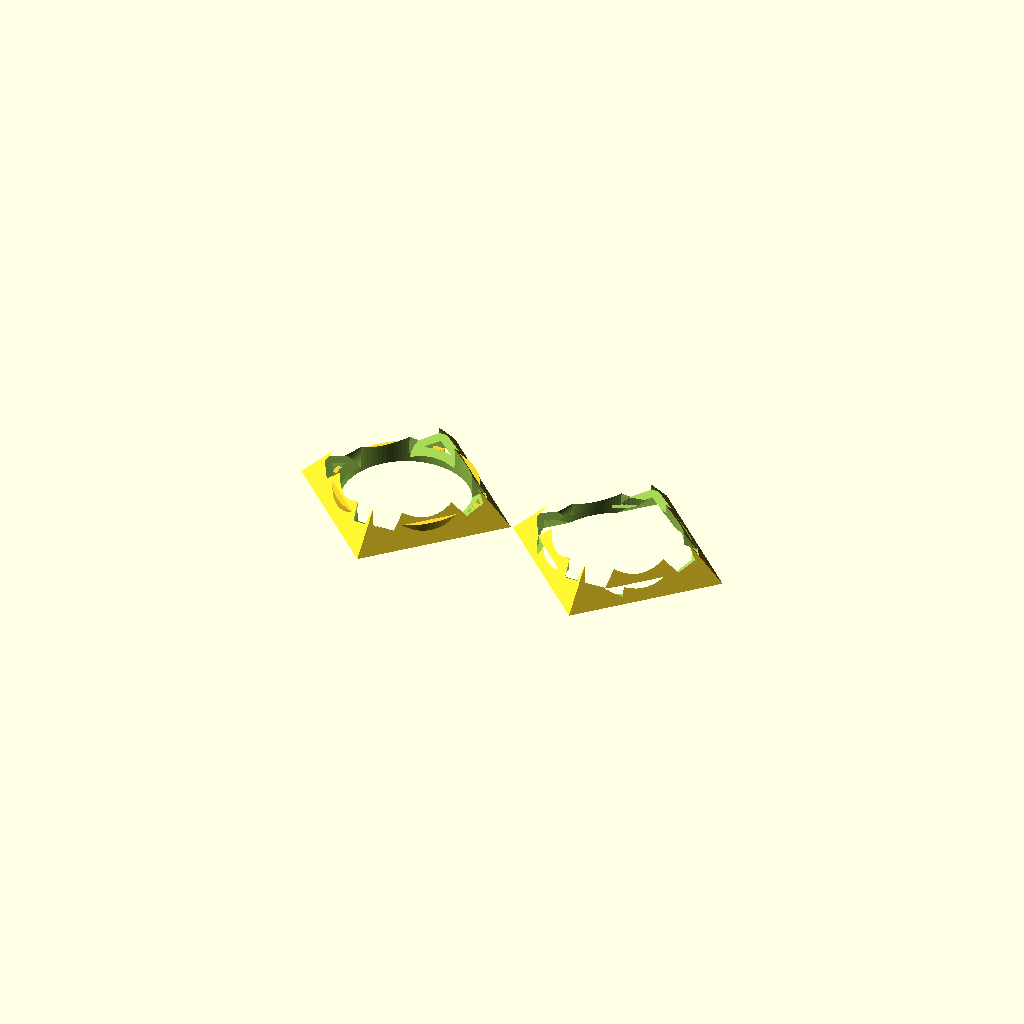
Cell 1: rendered with the file's own defaults.
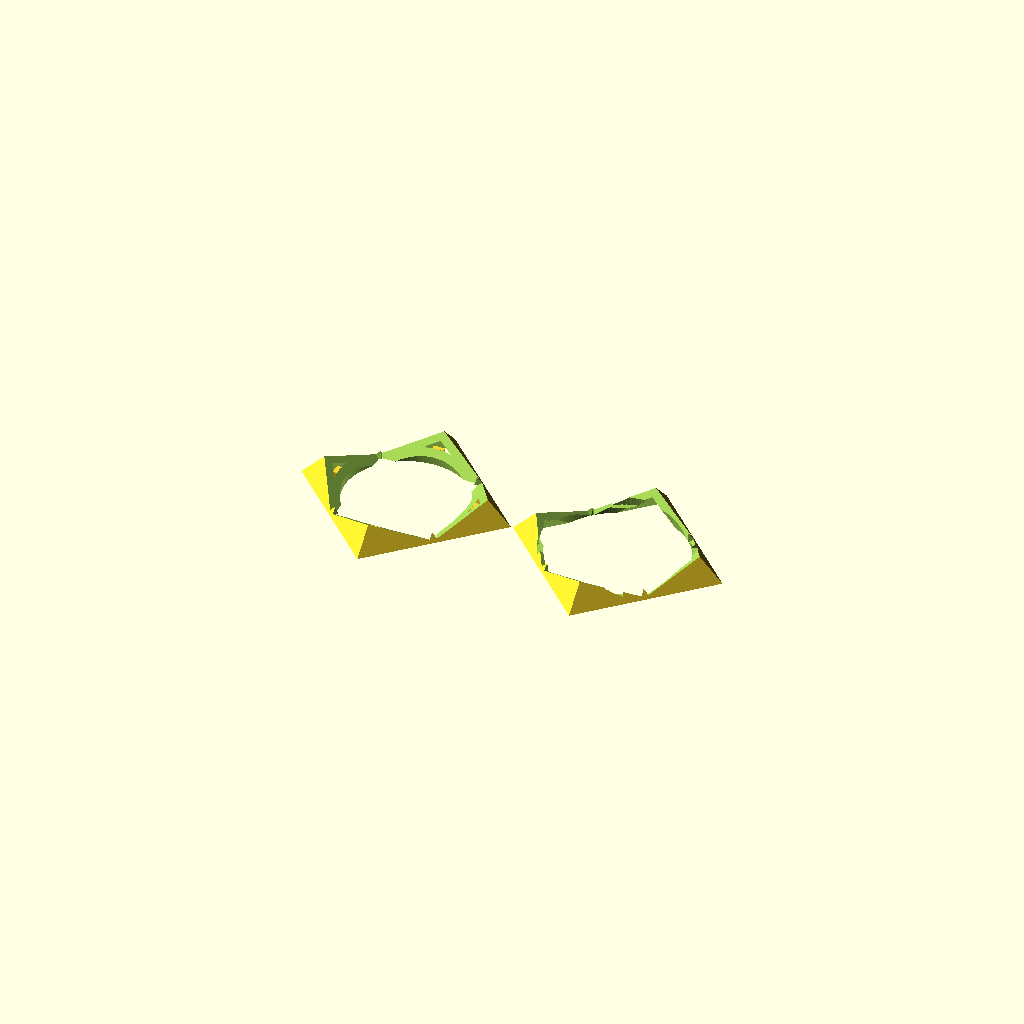
Cell 2: the same model with piezo_ceramic_dia = 30.
All cells are drawn from one camera (rotation 55°, 0°, 25°, orthographic, colour scheme Cornfield), so only the parameter changes between them.
Source of the model, assets/tap_octahedral_cabinet.scad:
/*
 * tap_octahedral_cabinet.scad
 * ============================
 * 3D-Printable 8-Channel Fibonacci Octahedral Qubit Cabinet.
 * Designed for David Baker (Delta Vector)
 * 
 * Splits along the equator into two square pyramids (Bottom and Top Cap).
 * Holds 8x 20mm Piezo Brass Discs (4 Tx, 4 Rx) facing a shared central cavity.
 * Uses a toolless twist-lock bayonet ring at the equator to seal the chamber.
 * 
 * Assembly Notes:
 * - Insert 4 piezos into the Bottom Pyramid faces (routes wires down).
 * - Insert 4 piezos into the Top Pyramid faces (routes wires up).
 * - Align the equatorial collar pins, push together, and twist clockwise to lock.
 */

// ─── PARAMETERS ─────────────────────────────────────────────────────────────
$fn = 100;                      // Resolution

piezo_dia = 20.0;               // Nominal piezo diameter (mm)
piezo_brass_thick = 0.25;       // Brass plate thickness (mm)
piezo_ceramic_dia = 15.0;       // Active ceramic area (mm)
piezo_ceramic_thick = 0.25;     // Ceramic + solder joint clearance (mm)

clearance = 0.3;                // Tolerances for piezo seats
sleeve_clearance = 0.4;         // Mating collar tolerance

face_thickness = 4.0;           // Thickness of the pyramid walls (mm)
pyramid_size = 42.0;            // Base size of the square pyramid (mm)

pin_height = 2.0;               // Bayonet pin size
pin_width = 3.0;                
pin_depth = 1.2;                

wire_channel_w = 3.0;           // Wire slot width
wire_channel_d = 1.5;           // Wire slot depth

// Octahedron Angles
tilt_angle = 35.264;            // Angle of faces relative to horizontal (90 - 54.736)
face_height = pyramid_size * sqrt(3)/2; 

// Mating collar dimensions
mate_inner_dia = pyramid_size - 4;
mate_outer_dia = mate_inner_dia + sleeve_clearance;
body_outer_dia = pyramid_size + 8;

// ─── RENDERING SELECTION ────────────────────────────────────────────────────
// Render both halves side-by-side for printing:
translate([-body_outer_dia/2 - 5, 0, 0]) bottom_pyramid();
translate([body_outer_dia/2 + 5, 0, 0]) top_pyramid();

// ─── MODULES ────────────────────────────────────────────────────────────────

module bottom_pyramid() {
    difference() {
        union() {
            // Main square pyramid shell (truncated at the bottom base)
            pyramid_shell(pyramid_size, face_thickness);
            
            // Circular male mating collar rising from base
            translate([0, 0, 0])
                difference() {
                    cylinder(d=mate_inner_dia, h=5);
                    cylinder(d=mate_inner_dia - 4, h=6);
                }
        }
        
        // Subtract 4x Piezo Pockets on the tilted faces
        for (i = [0:3]) {
            rotate([0, 0, i * 90])
                translate([0, pyramid_size/4 + 1, pyramid_size/4])
                    rotate([tilt_angle, 0, 0])
                        piezo_pocket_subtraction();
        }
        
        // Hollow out center chamber
        translate([0, 0, -1])
            cylinder(d=mate_inner_dia - 4, h=pyramid_size);
    }
    
    // Add 4x Bayonet Pins on the circular collar (90 deg spacing)
    for (a = [0, 90, 180, 270]) {
        rotate([0, 0, a]) {
            translate([mate_inner_dia/2 - 0.1, -pin_width/2, 1.5])
                cube([pin_depth + 0.1, pin_width, pin_height]);
        }
    }
}

module top_pyramid() {
    difference() {
        // Main square pyramid shell
        pyramid_shell(pyramid_size, face_thickness);
        
        // Subtract 4x Piezo Pockets on the tilted faces
        for (i = [0:3]) {
            rotate([0, 0, i * 90])
                translate([0, pyramid_size/4 + 1, pyramid_size/4])
                    rotate([tilt_angle, 0, 0])
                        piezo_pocket_subtraction();
        }
        
        // Hollow out center chamber
        translate([0, 0, -1])
            cylinder(d=mate_inner_dia - 4, h=pyramid_size);
            
        // Female socket to receive the bottom collar
        translate([0, 0, -0.1])
            cylinder(d=mate_outer_dia, h=4.0);
            
        // 4x L-shaped Bayonet Entry Slots + Compression Ramps
        for (a = [0, 90, 180, 270]) {
            rotate([0, 0, a]) {
                // Vertical entry
                translate([mate_outer_dia/2 - 0.1, -pin_width/2 - 0.3, -1.1])
                    cube([pin_depth + 0.4, pin_width + 0.6, 3.0]);
                
                // Horizontal locking slot with compression ramp
                for (step = [0 : 3 : 24]) {
                    rotate([0, 0, step])
                        translate([mate_outer_dia/2 - 0.1, -pin_width/2 - 0.3, 1.9 - (step * 0.02)])
                            cube([pin_depth + 0.4, pin_width + 0.6, pin_height + 0.4]);
                }
            }
        }
    }
}

// Helper to draw a square pyramid shell
module pyramid_shell(size, wall) {
    difference() {
        // Outer Solid Pyramid
        cylinder(r1=size/sqrt(2), r2=0, h=size/sqrt(2), $fn=4);
        
        // Inner Truncated Pyramid (hollow)
        translate([0, 0, -0.1])
            cylinder(r1=size/sqrt(2) - wall, r2=0, h=size/sqrt(2) - wall/2, $fn=4);
    }
}

// Subtraction module for each face's piezo slot and wire channels
module piezo_pocket_subtraction() {
    inner_fit_dia = piezo_dia + clearance;
    
    // 1. Viewport / Acoustic path into inner chamber
    translate([0, 0, -10])
        cylinder(d=piezo_ceramic_dia - 2.0, h=20);
        
    // 2. Recess for Brass Plate flange
    translate([0, 0, -piezo_brass_thick])
        cylinder(d=inner_fit_dia, h=piezo_brass_thick + 0.1);
        
    // 3. Relief pocket for Ceramic element + solder connections
    translate([0, 0, -piezo_brass_thick - piezo_ceramic_thick])
        cylinder(d=piezo_ceramic_dia + clearance, h=piezo_ceramic_thick + 0.1);
        
    // 4. Wire Egress Channel leading down the face to the equator
    translate([-wire_channel_w/2, -inner_fit_dia/2 - 15, -wire_channel_d])
        cube([wire_channel_w, 20, wire_channel_d + 0.1]);
}
Customizer parameters (derived from the source; name, type, default, range or options):
piezo_dia: number, default 20
piezo_brass_thick: number, default 0.25
piezo_ceramic_dia: number, default 15
piezo_ceramic_thick: number, default 0.25
clearance: number, default 0.3
sleeve_clearance: number, default 0.4
face_thickness: number, default 4
pyramid_size: number, default 42
pin_height: number, default 2
pin_width: number, default 3
pin_depth: number, default 1.2
wire_channel_w: number, default 3
wire_channel_d: number, default 1.5
tilt_angle: number, default 35.264
